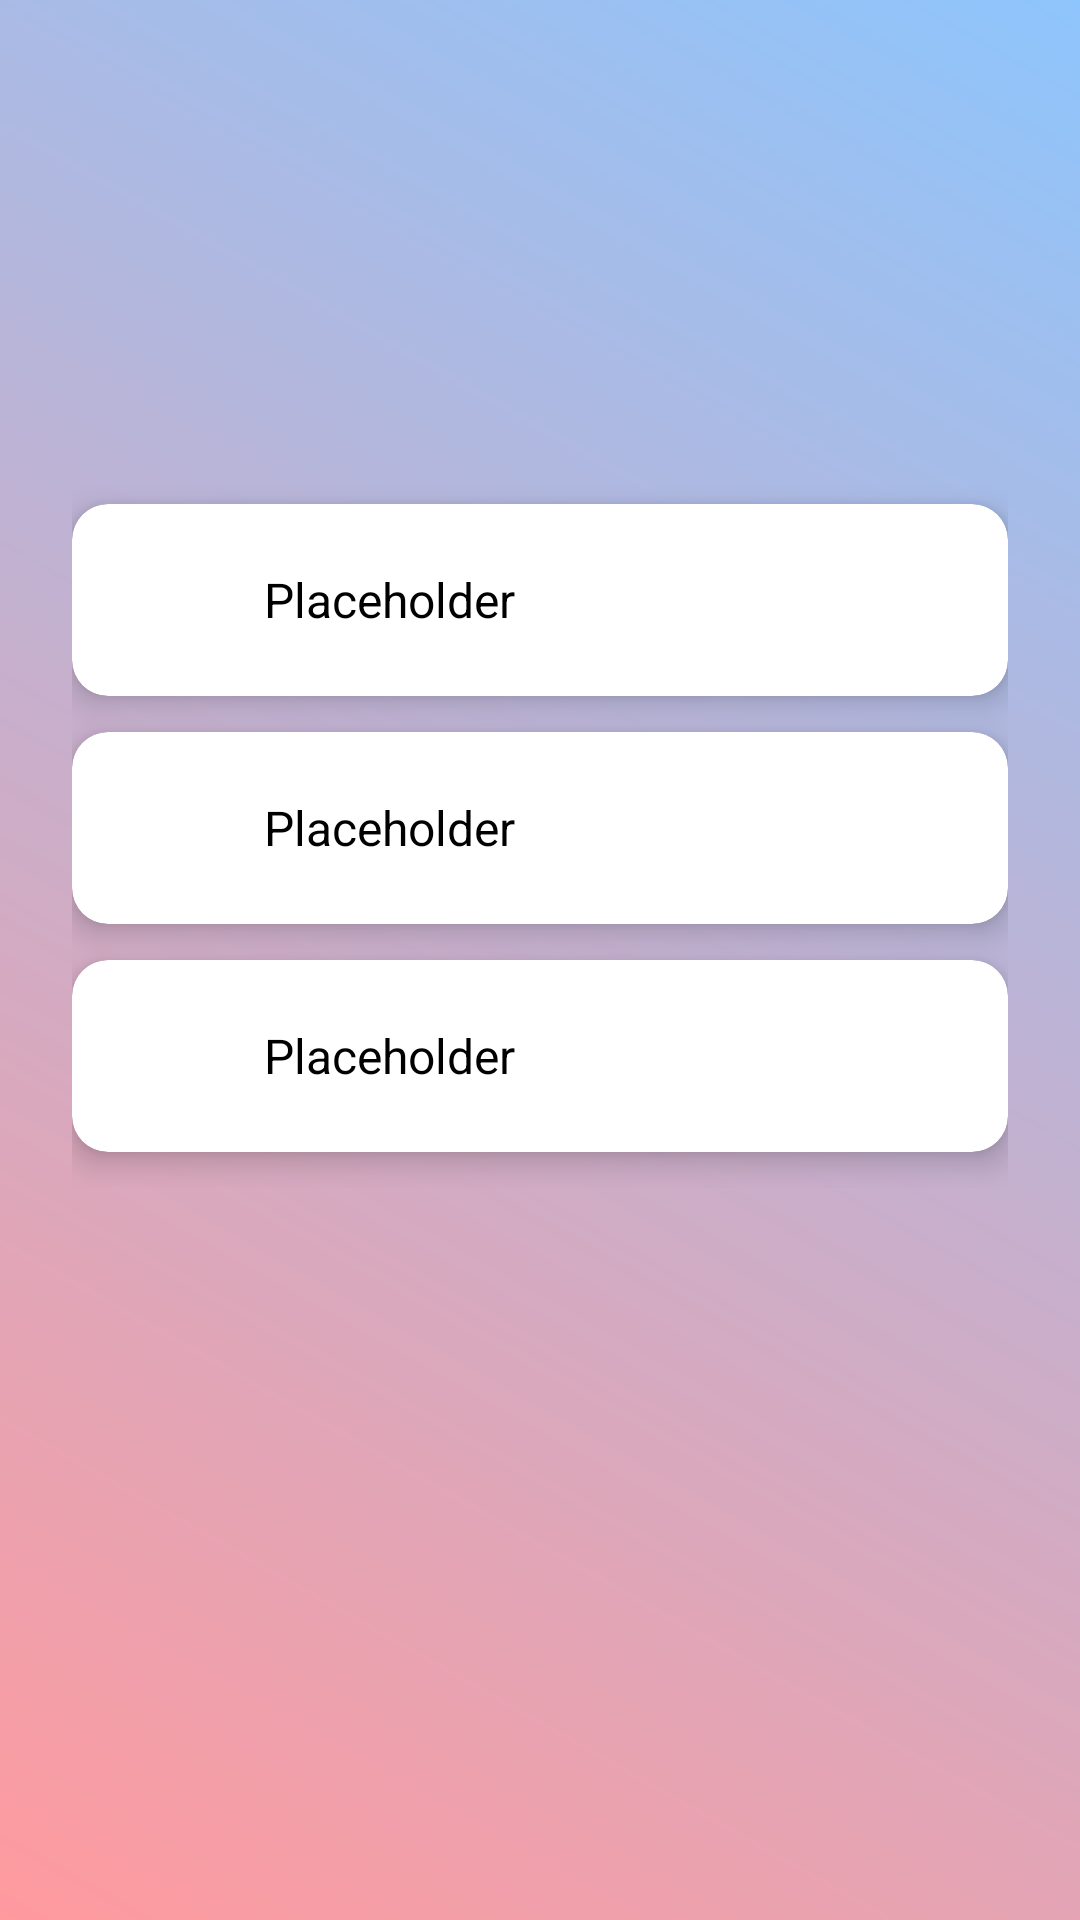

Write the Android layout XML for this screen, with the resource values it uses.
<!-- AndroidManifest.xml: application theme Theme.ExamConductor -->
<!-- res/layout/faculty_details.xml -->
<?xml version="1.0" encoding="utf-8"?>
<LinearLayout xmlns:android="http://schemas.android.com/apk/res/android"
    xmlns:app="http://schemas.android.com/apk/res-auto"
    xmlns:tools="http://schemas.android.com/tools"
    android:layout_width="match_parent"
    android:layout_height="match_parent"
    android:orientation="vertical"
    tools:context=".Activities.FacultyPanel.FacultyDetail">

    <ScrollView
        android:layout_width="match_parent"
        android:layout_height="match_parent"
        android:background="@drawable/home_gradient_background">

        <LinearLayout
            android:orientation="vertical"
            android:gravity="center_horizontal"
            android:padding="24dp"
            android:layout_width="match_parent"
            android:layout_height="wrap_content">

            
            <ImageView
                android:id="@+id/profileImage"
                android:layout_width="120dp"
                android:layout_height="120dp"
                android:src="@drawable/ic_name"
                android:layout_marginBottom="24dp"
                android:scaleType="centerCrop"
                android:padding="8dp" />

            
            <include
                android:id="@+id/cardNameUser"
                layout="@layout/user_info_card" />

            
            <include
                android:id="@+id/cardEmailUser"
                layout="@layout/user_info_card" />

            
            <include
                android:id="@+id/cardPhoneUser"
                layout="@layout/user_info_card" />


        </LinearLayout>
    </ScrollView>

</LinearLayout>
<!-- res/layout/user_info_card.xml (included above) -->
<?xml version="1.0" encoding="utf-8"?>
<androidx.cardview.widget.CardView xmlns:android="http://schemas.android.com/apk/res/android"
    xmlns:card_view="http://schemas.android.com/apk/res-auto"
    android:layout_width="match_parent"
    android:layout_height="wrap_content"
    android:layout_marginBottom="12dp"
    card_view:cardCornerRadius="12dp"
    card_view:cardElevation="6dp">

    <LinearLayout
        android:orientation="horizontal"
        android:padding="16dp"
        android:layout_width="match_parent"
        android:layout_height="wrap_content"
        android:gravity="center_vertical">

        <ImageView
            android:id="@+id/infoIcon"
            android:layout_width="32dp"
            android:layout_height="32dp"
            android:src="@drawable/ic_name"
            android:layout_marginEnd="16dp" />

        <TextView
            android:id="@+id/infoText"
            android:layout_width="wrap_content"
            android:layout_height="wrap_content"
            android:text="Placeholder"
            android:textSize="16sp"
            android:textColor="#000000" />
    </LinearLayout>
</androidx.cardview.widget.CardView>
<!-- resources referenced by this layout -->
<resources>
  <!-- drawable home_gradient_background (drawable) -->
  <?xml version="1.0" encoding="utf-8"?>
  <shape xmlns:android="http://schemas.android.com/apk/res/android"
      android:shape="rectangle">
  
      <gradient
          android:angle="45"
          android:startColor="#FF9A9E"
          android:endColor="#8EC5FC"
          android:type="linear" />
  </shape>
  <style name="Theme.ExamConductor" parent="Base.Theme.ExamConductor" />
  <style name="Base.Theme.ExamConductor" parent="Theme.Material3.DayNight.NoActionBar">
          
          
      </style>
</resources>
